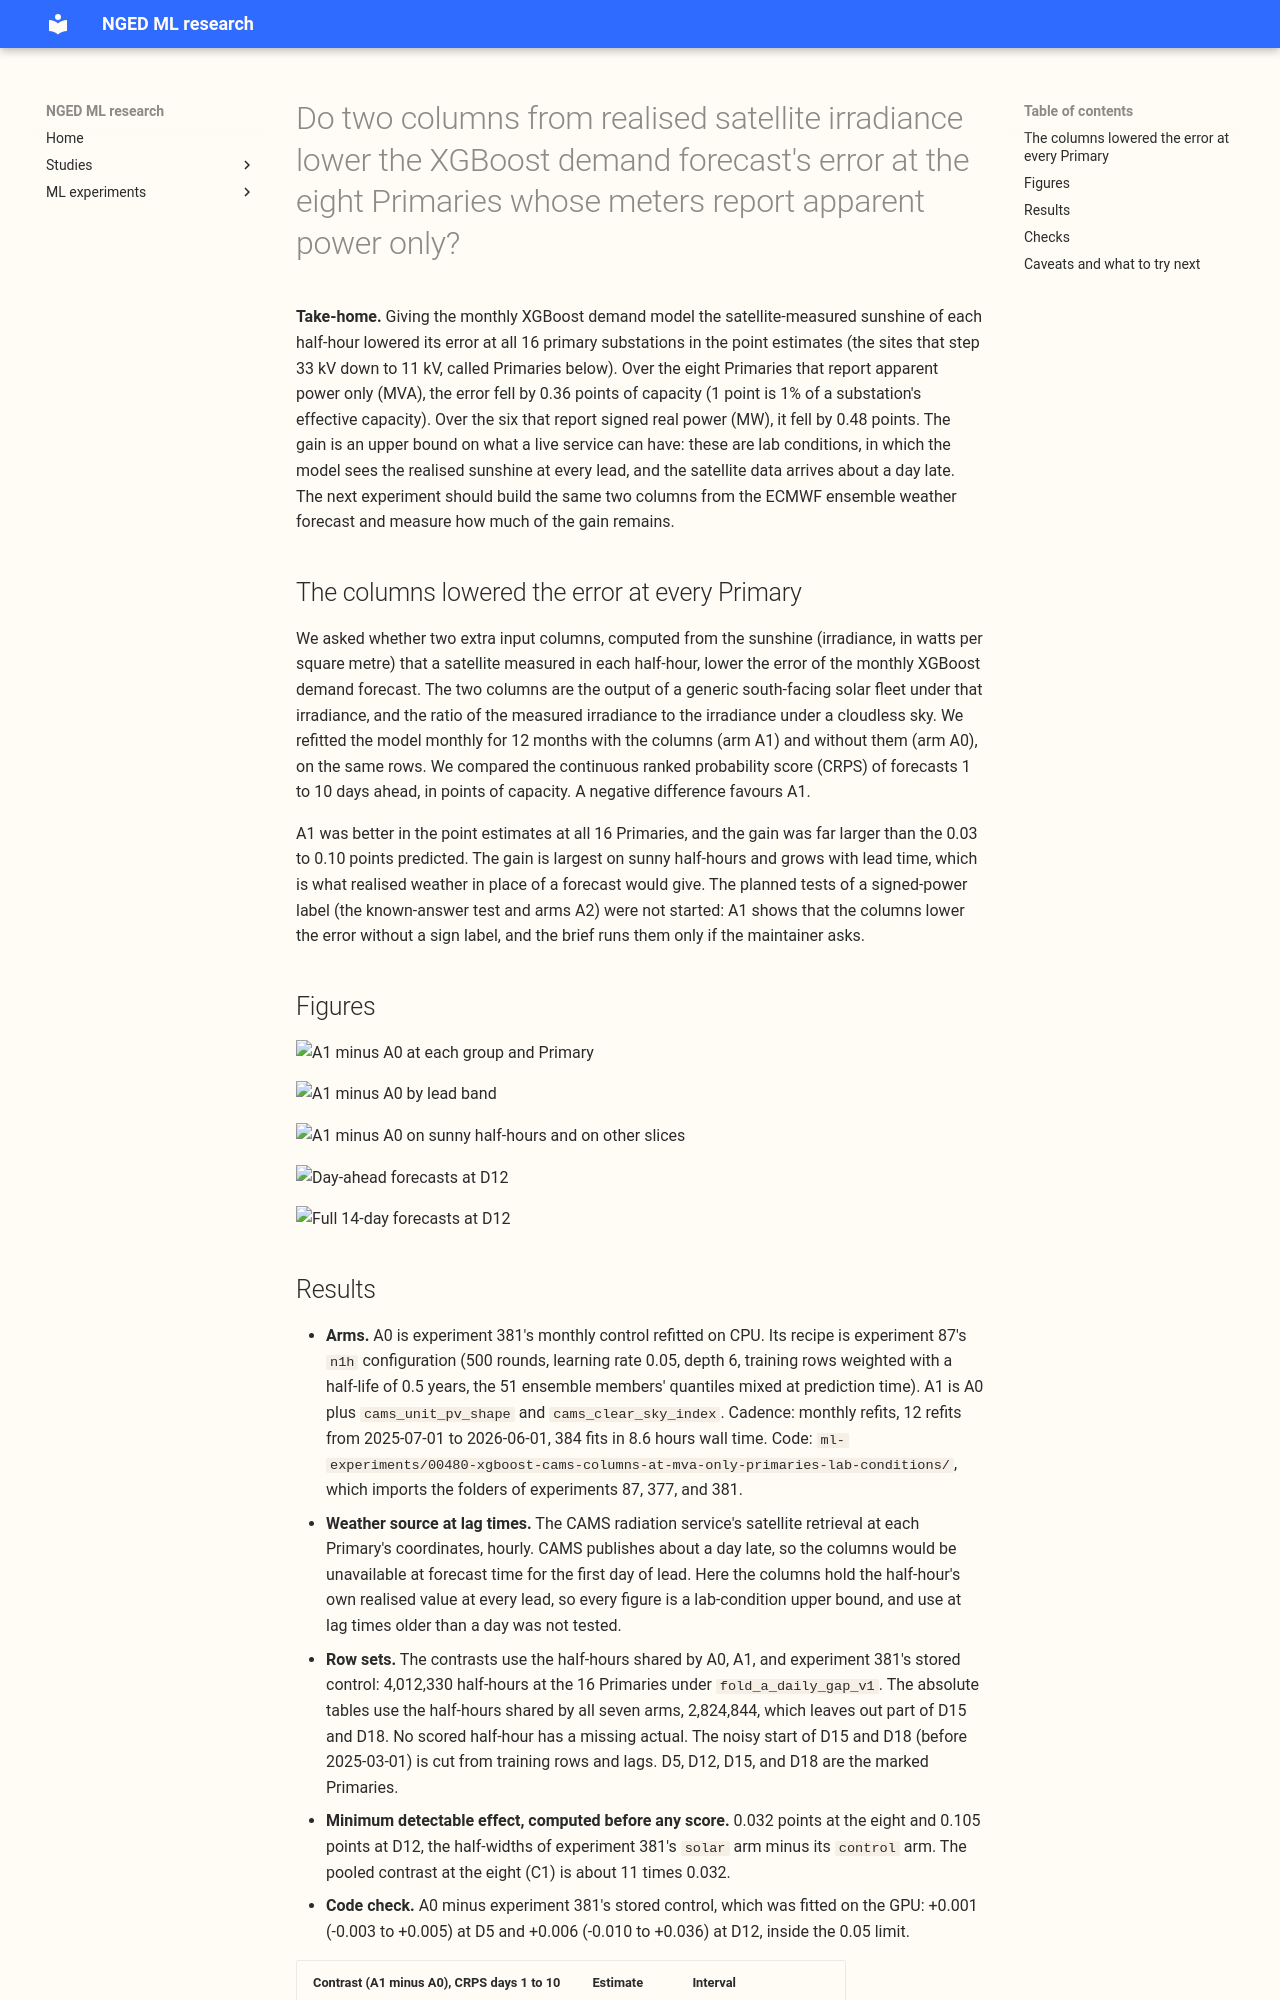

repository: openclimatefix/nged-ml-research · page: ml-experiments/00480-xgboost-cams-columns-at-mva-only-primaries-lab-conditions/result/index.html · generator: mkdocs

---
id: '00480'
slug: xgboost-cams-columns-at-mva-only-primaries-lab-conditions
title: >-
  Do two columns from realised satellite irradiance lower the XGBoost demand forecast's error at the
  eight Primaries whose meters report apparent power only?
theme: demand-inputs
also_relevant_to:
  - solar-disaggregation
  - weather-products-and-blending
status: finished
kind: other
protocol: demand-v1
size: >-
  medium. Stored: forecasts and fitted boosters in this experiment's private data folder only;
  experiments 381, 87, and 377 are read and never written. Production serving path: not touched
  (this repository holds none). Designs: more than one would test the hypothesis (the clear-sky
  index could use the Haurwitz clear-sky model or the CAMS clear-sky field, and the unit PV shape
  could be the fleet plant or a flat cosine); the plan fixes one of each before any score is read.
  Callers: the fit script subclasses the arm of experiment 381's fit script and imports experiment
  87's folder; the scoring script imports experiment 381's scoring script and `studies.eval_protocol`.
hypothesis: >-
  Giving the monthly XGBoost demand model two extra input columns per half-hour, the unit
  photovoltaic (PV) output shape and the clear-sky index, both computed from realised Copernicus
  Atmosphere Monitoring Service (CAMS) irradiance, lowers the continuous ranked probability score
  (CRPS) at days 1 to 10 at the eight MVA-only Primaries (D2, D3, D4, D8, D12, D19, D21, D22),
  because embedded solar generation hides inside their apparent-power readings and the model has
  no input that says how much of it a half-hour had.
prediction: >-
  Written before any score is read. P1. The pooled CRPS at days 1 to 10 over the eight falls by
  0.03 to 0.10 points of effective capacity (A1 minus A0). P2. The gain is largest at D12 and D8,
  the two MVA-only Primaries where experiment 420's export gate opens, and on sunny half-hours
  (realised clear-sky index at or above 0.7), where it is 0.10 to 0.40 points. P3. The gain is
  concentrated in days 1 to 3 and smaller beyond, because the ensemble's own shortwave already
  describes the sun at long lead, and the realised CAMS columns replace a forecast with the truth
  only where the forecast is least certain. P4. At the other eight Primaries (the signed-MW six,
  D15, and D18) the columns change the score by less than 0.03 points in either direction.
decision_rule: >-
  Cadence: monthly refits (12 refits, origins 2025-07-01 to 2026-06-01), the recipe of experiment
  381's `monthly/control`, on CPU. Confirmatory contrast C1 = A1 minus A0, CRPS at days 1 to 10,
  pooled over the eight MVA-only Primaries, paired month-block bootstrap of
  `studies.eval_protocol`, 20,000 resamples, read at the 99.67% level (1 - 0.01/3: the family has
  three contrasts, C1 here and C2 and C3 of the queued signed-label arms, and C2 and C3 are not
  run). The columns are kept when the interval lies wholly below zero. Because the columns cost
  nothing to port beyond a CAMS download (so the threshold on the gain itself is zero), the port
  decision also needs no Primary worse than +0.05 points and a pooled upper-tail check (below).
  The columns use realised CAMS values, so they are available for lag times older than about 1 day
  and not for the first day of lead; a gain that exists only at days 1 to 3 is reported as a gain
  for an input that serving cannot supply, and the port claim is limited to lag-time use. No-harm
  at the other eight: A1 minus A0 pooled over the six signed-MW Primaries, and over D15 and D18,
  has an upper 99.67% bound at or below +0.05. Descriptive only: each Primary at 95%, D12 and D8
  without the rest, lead bands, sunny half-hours three ways, tails, avoidable curtailment cost.
  Not run in this stage: the known-answer test and arms A2 (see Scope).
benchmark: >-
  A0, the monthly control refitted fresh on CPU at the same Primaries (an arm with the same rows,
  recipe, and seed), and as references experiment 381's stored `monthly/control` (fitted on the
  GPU), the GAM stack of experiment 377 (stack without S below 168 h), `manual_heuristic`, and
  `climatology`.
row_set_id: fold_a_daily_gap_v1
metric: >-
  Continuous ranked probability score estimated from the 11 quantiles, mean absolute error of the
  median, and twCRPS, in points of effective capacity, from `studies.eval_protocol`; leads 0.5 to
  336 hours; headline band days 1 to 10.
code: ml-experiments/00480-xgboost-cams-columns-at-mva-only-primaries-lab-conditions/
verdict: supported
best_arm: >-
  A1 (monthly XGBoost model plus the CAMS unit PV shape and clear-sky index) minus A0: -0.355
  points of CRPS at days 1 to 10 over the eight MVA-only Primaries (99.67% interval -0.497 to
  -0.228)
headline: >-
  Two columns of realised CAMS irradiance lowered the CRPS point estimate at all 16 Primaries
  (interval wholly below zero at 15): -0.355 over the eight MVA-only Primaries, -0.476 over the
  six signed-MW Primaries, and -0.769 at D12. The gain is on sunny half-hours and grows with lead
  up to days 8 to 10.
lessons: >-
  The gain is an upper bound on what a live service could have, because the columns hold realised
  irradiance at every lead. At the 0.9 limit the avoidable curtailment cost at the signed-MW six
  was lower at three Primaries and higher at three, so the better CRPS did not give a consistent
  saving in the tail cost.
take_home_message: >-
  Giving the XGBoost demand model the satellite-measured sunshine of each half-hour lowered its
  error at all 16 primary substations in the point estimates, by 0.36 points of capacity over the
  eight that report apparent power and by 0.48 over the six that report real power. A live
  service cannot have this input for the first day ahead, because the satellite data arrives
  about a day late, so the gain is an upper bound. The next step is to measure how much of the
  gain remains when the columns come from the ensemble weather forecast.
advice:
  - >-
    Use the CAMS unit PV shape and clear-sky index only for data at least a day old, and test that
    lag-time use before porting, because this experiment held realised values at every lead (C1).
  - >-
    Treat the 0.355-point gain as an upper bound when planning forecast-weather experiments,
    because the columns hold realised irradiance at every lead (C1, lead bands).
  - >-
    Cap the clear-sky index at 1.5 and set it to 0 where the Haurwitz clear-sky irradiance is
    below 1 W/m2, because the ratio reaches 10.9 near sunrise and sunset (design).
  - >-
    Score a gain from irradiance columns on avoidable curtailment cost as well as CRPS, because
    the 0.9-limit cost at the signed-MW six was lower at three Primaries and higher at three
    (curtailment table).
production_status: candidate
adopted_in: none
---
